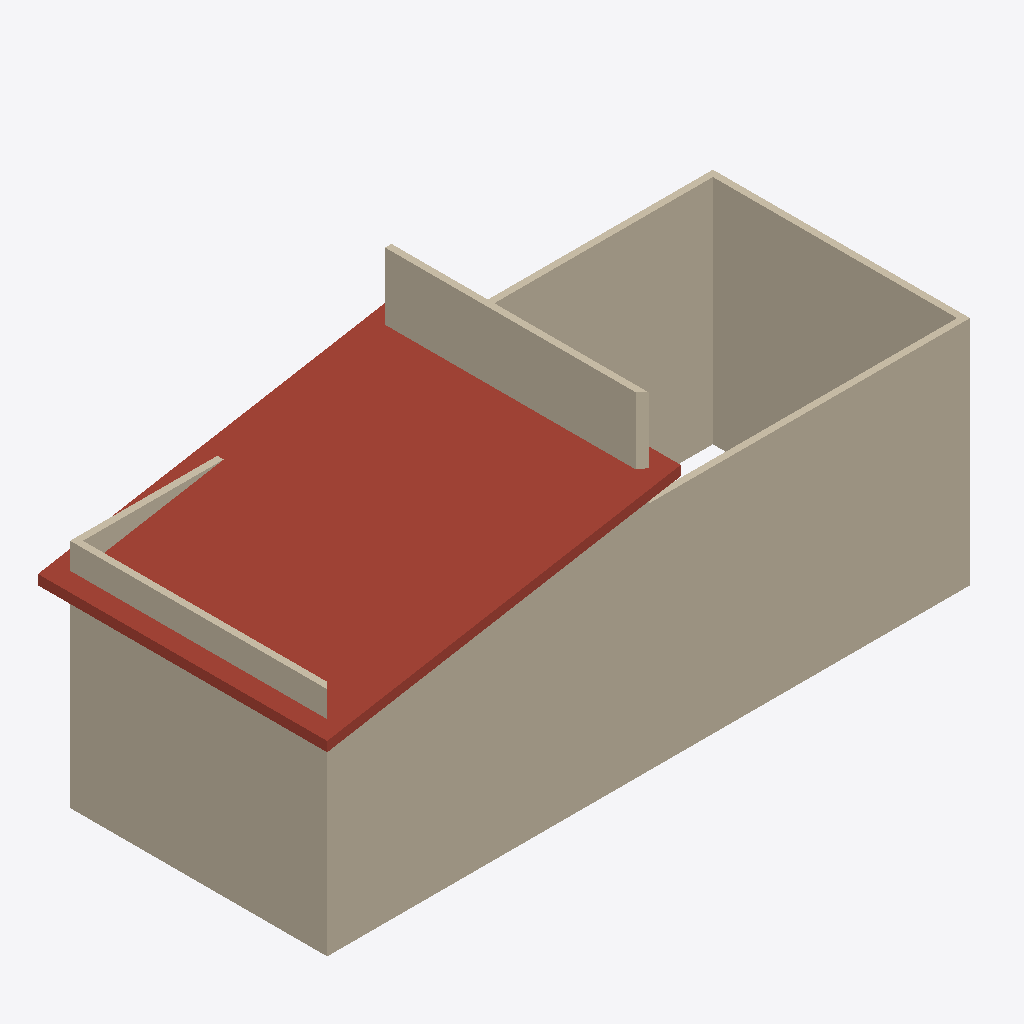
Isometric view of an IFC building model (IFC-SPF (STEP), schema IFC4, length unit millimetre), seen from the south-west, elements coloured by IFC class: 6 walls (beige), 1 roof (red-brown).
Extent 20.5 m × 9.0 m × 10.2 m (x, y, z). Storeys (2): Level 1 at 0.00 m; Level 2 at 3.00 m. Elements (7): 6 IfcWall, 1 IfcRoof.

HEADER;
FILE_DESCRIPTION(('ViewDefinition [DesignTransferView]'),'2;1');
FILE_NAME('Project.ifc','2026-11-09T08:07:14',(''),(''),'BIMCraft 0.11.0','BIMCraft 0.11.0','');
FILE_SCHEMA(('IFC4'));
ENDSEC;
DATA;
#12=IFCPROJECT('1aa4g_LS2_Z9IaiKcaKd_9',$,'Project',$,$,$,$,(#4),#11);
#16=IFCSITE('0eNkzAgcNYHtmfoBNqbw_g',$,'Site',$,$,#15,$,$,.ELEMENT.,$,$,$,$,$);
#20=IFCBUILDING('2adkdL1d0Rg32qInvRvT1E',$,'Project',$,$,#19,$,$,.ELEMENT.,$,$,$);
#26=IFCBUILDINGSTOREY('090yTcgXH3hxDwmDQH1Nz3',$,'Level 1',$,$,#25,$,$,.ELEMENT.,0.0);
#30=IFCBUILDINGSTOREY('0cFA9rUxnDfOf478x5veHH',$,'Level 2',$,$,#29,$,$,.ELEMENT.,3000.0);
#226=IFCROOF('2n$DXg6MvFIe3uB4Ehb8pg',$,'Generic - 300mm',$,'Generic - 300mm',#195,#225,'100007',.GABLE_ROOF.);
#130=IFCWALL('2_59DGJbD6WxYy4NyBMbdn',$,'Generic - 200mm',$,'Generic - 200mm',#116,#129,'100005',.STANDARD.);
#188=IFCWALL('2xbDkDr4jEPBWGXNT1Huco',$,'Generic - 200mm',$,'Generic - 200mm',#143,#187,'100006',.STANDARD.);
#49=IFCWALL('0IBD$9jpjB4fHpgqT$nOI1',$,'Generic - 200mm',$,'Generic - 200mm',#35,#48,'100002',.STANDARD.);
#103=IFCWALL('0MGT5G68XDPB5Br9SYJ7xH',$,'Generic - 200mm',$,'Generic - 200mm',#89,#102,'100004',.STANDARD.);
#76=IFCWALL('1R$U63ShfBSe7oi6Q0shvN',$,'Generic - 200mm',$,'Generic - 200mm',#62,#75,'100003',.STANDARD.);
#267=IFCWALL('2MVpPyfWL9EB4EJSRSvBNT',$,'Generic - 200mm',$,'Generic - 200mm',#253,#266,'100009',.STANDARD.);
ENDSEC;
